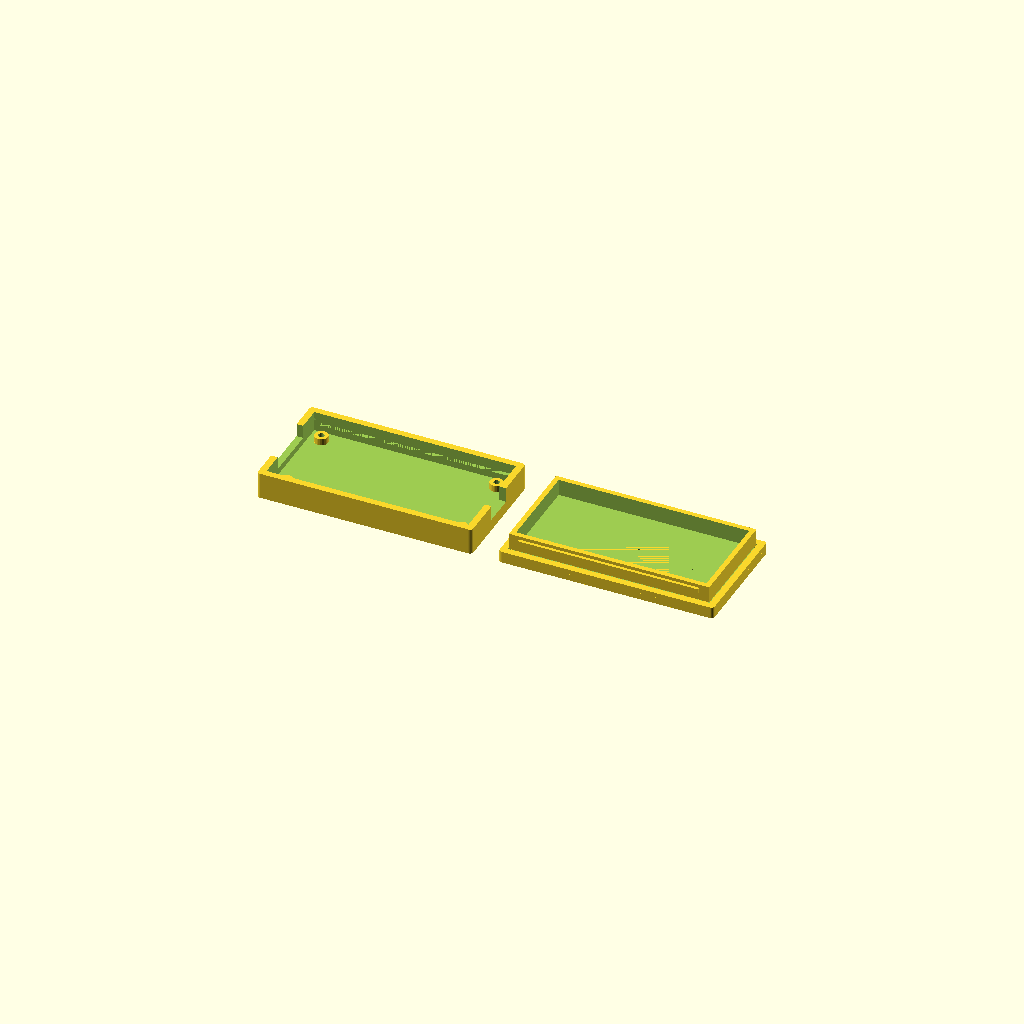
Cell 1: rendered with the file's own defaults.
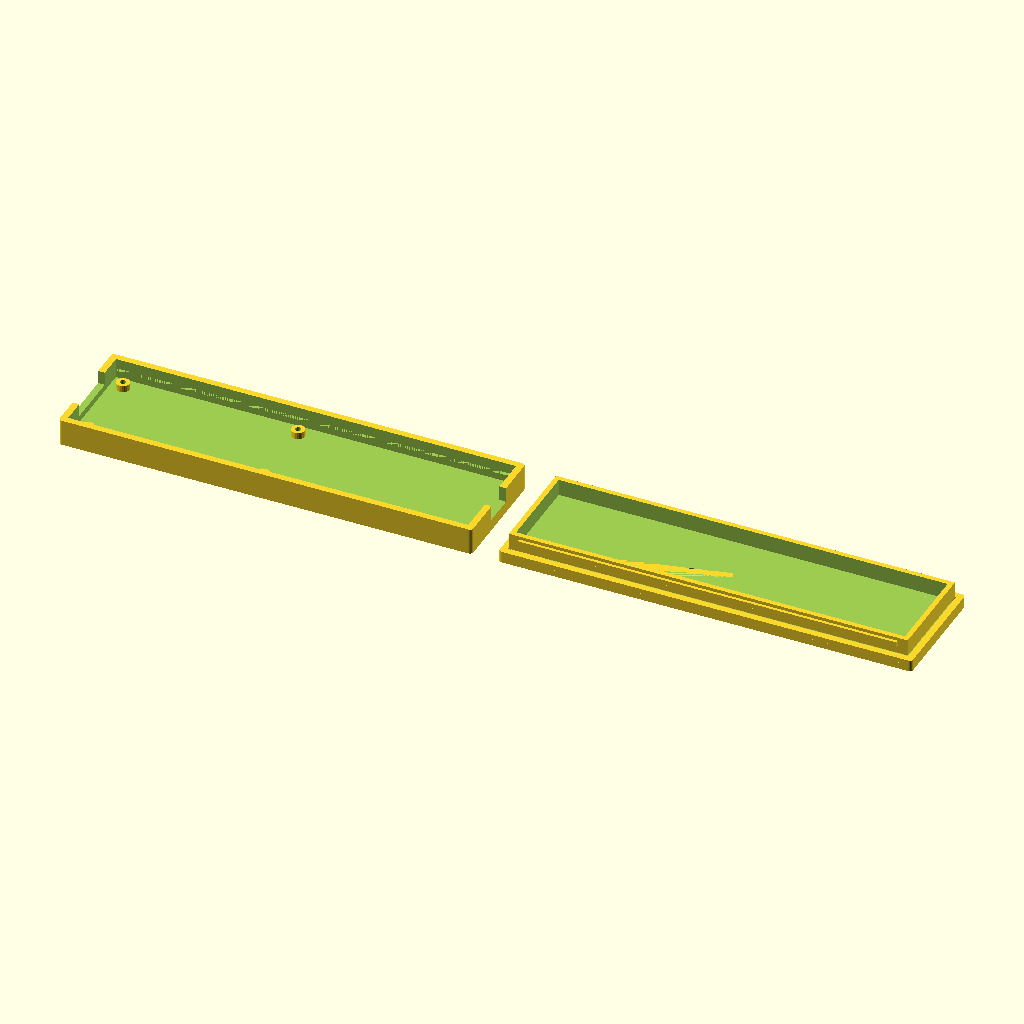
Cell 2: the same model with pcb_l = 120.
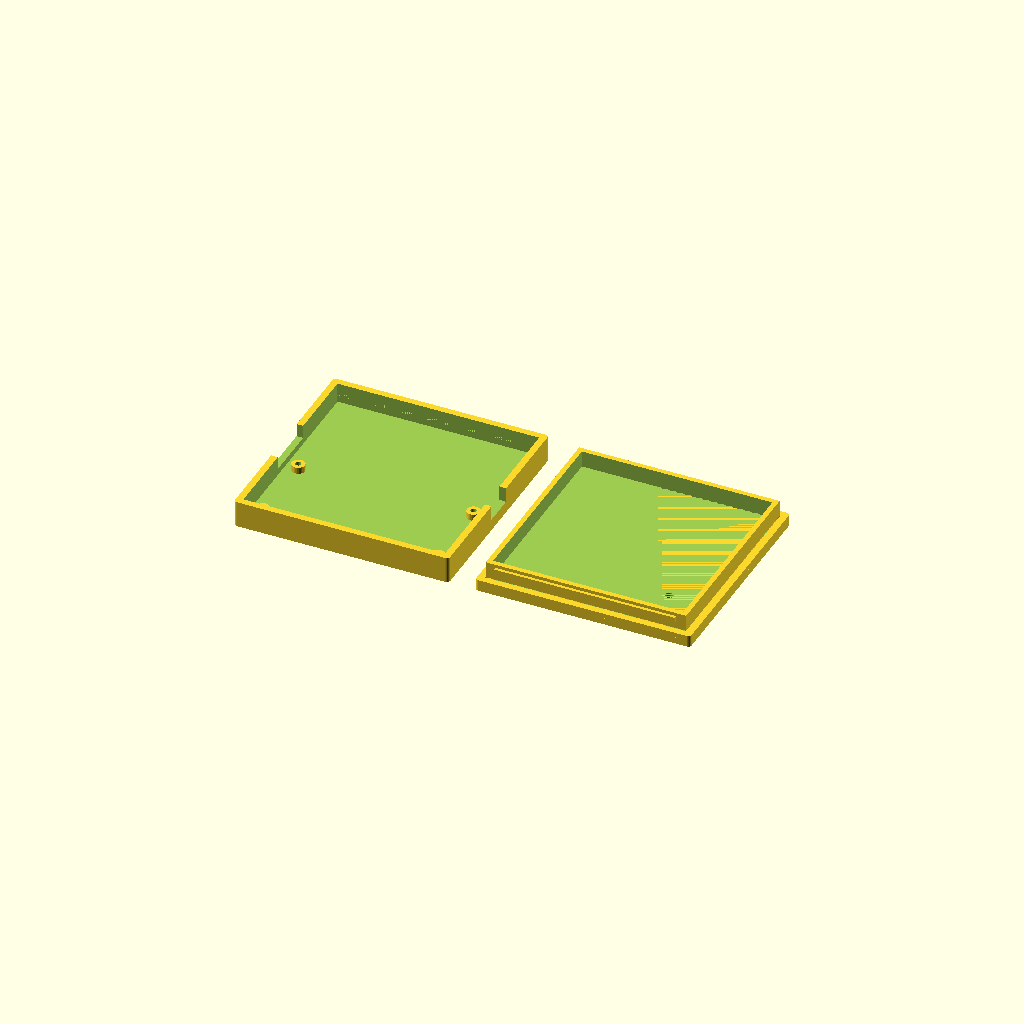
Cell 3 — pcb_w set to 60, the other parameters unchanged.
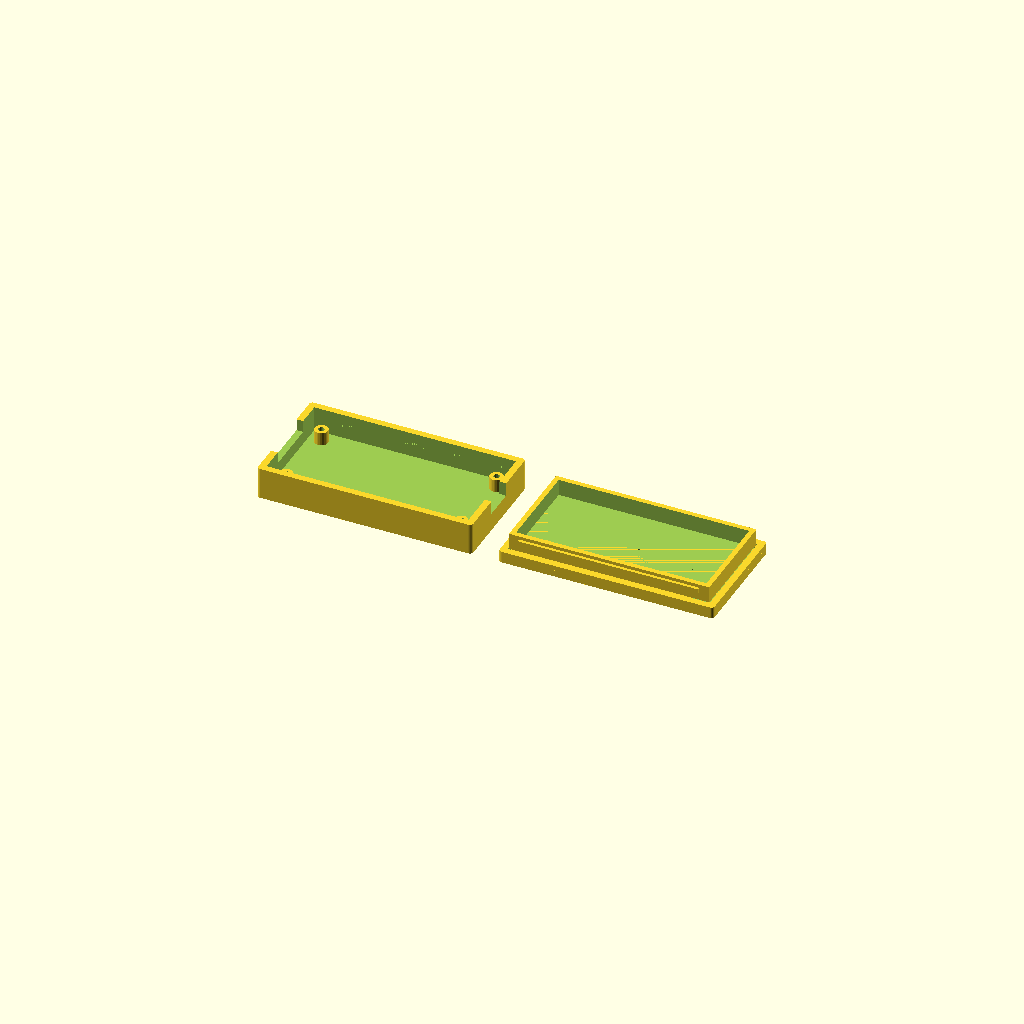
Cell 4 — clr_bot set to 4, the other parameters unchanged.
All cells are drawn from one camera (rotation 55°, 0°, 25°, orthographic, colour scheme Cornfield), so only the parameter changes between them.
OpenSCAD source file case/poet-case.scad:
// PoEt Rev A — parametric snap-fit enclosure
// Board: 60 × 30 mm, 4-layer, 1.6 mm thick
//
// Print orientation (both parts are already in print-ready orientation)
//   Bottom shell : open face UP  — no rotation needed
//   Top shell    : ceiling face DOWN (Z=0) — no rotation needed; skirt prints upward
//                  Flip physically to assemble: press skirt into bottom shell until beads click
//
// VERIFY clr_top and all connector dimensions against real parts before printing.
// Print a single-wall cross-section first.

/* ═══ Board dimensions ═══════════════════════════════════════════════════ */
pcb_l = 60.0;   // board length (X)
pcb_w = 30.0;   // board width  (Y)
pcb_t =  1.6;   // board thickness

/* ═══ Interior clearances ════════════════════════════════════════════════ */
clr_bot  = 2.0;  // floor to PCB bottom  (standoff height)
clr_top  = 12.0; // PCB top to ceiling inner face
                  // T1 transformer (Würth 750313638) ≈ 10 mm → 12 mm = 2 mm headroom
clr_side = 0.5;  // per-side gap between PCB edge and inner wall

/* ═══ Wall & snap geometry ═══════════════════════════════════════════════ */
wall    = 2.0;   // shell wall thickness
skirt_t = 1.5;   // top-shell inner skirt thickness
overlap = 5.0;   // skirt insertion depth into bottom shell
fit_gap = 0.2;   // radial clearance: skirt OD vs cavity ID (each side)

bead_h  = 1.5;   // snap bead height (Z)
bead_d  = 0.9;   // snap bead radial depth (into wall groove)
grove_tol = 0.2; // extra groove width per side for tolerance

/* ═══ Connector cutouts ══════════════════════════════════════════════════ */
// RJ45 — Bel Fuse 0826-1G1T-DV-F, back face (X-min end, "PAIR" end of board)
rj45_w = 16.5;  // opening width  (Y)  — verify against datasheet
rj45_h = 14.5;  // opening height (Z)  — includes LED indicators above body

// USB-C — GCT USB4105-GF-A mid-mount, front face (X-max end of board)
usbc_w =  9.5;  // opening width  (Y)
usbc_h =  4.5;  // opening height (Z): mid-mount body ≈ 3.3 mm + plug clearance

/* ═══ LED windows — top face ══════════════════════════════════════════════ */
// LED1=LINK (green), LED2=ACT (yellow), LED3=PWR (blue); see docs/bom.md.
// Positions measured from X=0 (RJ45 end) of PCB. Adjust to match KiCad layout.
led_dia  = 3.2;          // window bore (slightly over 3 mm LED lens)
led_xpos = [8, 20, 32];  // X from RJ45 end (PCB coords)
led_ypos = 15.0;         // Y from Y=0 edge (PCB coord, = board centre)

/* ═══ Reset-button pinhole ════════════════════════════════════════════════ */
// SW1 tact switch (Sheet 04). Adjust to match KiCad placement.
sw_dia  = 2.5;   // bore for a 2 mm tool
sw_xpos = 48.0;  // X from RJ45 end (PCB coord)
sw_ypos = 15.0;  // Y from Y=0 edge (PCB coord)

/* ═══ PCB standoffs ══════════════════════════════════════════════════════ */
so_od = 4.0;  // standoff outer diameter
so_id = 1.8;  // screw bore (M2 self-tap); set to 0 for solid boss
// Standoff XY centres in PCB coordinates (from PCB corner at X=0, Y=0)
so_pos = [[3.5, 3.5], [56.5, 3.5], [3.5, 26.5], [56.5, 26.5]];

/* ═══ Derived dimensions ══════════════════════════════════════════════════ */
out_l = pcb_l + 2*clr_side + 2*wall;
out_w = pcb_w + 2*clr_side + 2*wall;

// Bottom shell height: tall enough so groove doesn't punch through floor
// floor=wall, clr_bot=2, pcb_t=1.6 → floor-to-PCB-top = 5.6; add 2 mm above PCB
bot_h = max(8.0, wall + clr_bot + pcb_t + 2.0);

// Top shell height (ceiling plate + headroom above PCB)
top_h = wall + clr_top;

// Inner cavity XY (the hollow inside the shell walls)
cav_l = out_l - 2*wall;
cav_w = out_w - 2*wall;

// Snap groove in bottom-shell inner wall, measured from shell floor
groove_w   = bead_h + 2*grove_tol;
groove_z   = bot_h - 2.5 - bead_h;   // 2.5 mm below top rim
groove_dep = fit_gap + bead_d + 0.15; // depth cut into inner wall face

// Snap bead on skirt (Z from skirt bottom) aligned with groove when assembled
bead_z_sk = groove_z - bot_h + overlap;

// Skirt outer and inner dimensions (centred in XY)
sk_ol = cav_l - 2*fit_gap;  // skirt outer length
sk_ow = cav_w - 2*fit_gap;  // skirt outer width
sk_il = sk_ol - 2*skirt_t;  // skirt inner length
sk_iw = sk_ow - 2*skirt_t;  // skirt inner width

// Origin used throughout: shell body centred in XY, floor at Z=0
// PCB origin (X=0,Y=0 corner of board) maps to shell coords:
//   pcb_x0 = -out_l/2 + wall + clr_side
//   pcb_y0 = -out_w/2 + wall + clr_side

function pcb2x(x) = -out_l/2 + wall + clr_side + x;
function pcb2y(y) = -out_w/2 + wall + clr_side + y;

/* ═══ Utility ════════════════════════════════════════════════════════════ */
module rbox(l, w, h, r=1.0) {
    // Rounded-corner box, centred in XY, bottom at Z=0
    hull()
        for (sx=[-1,1], sy=[-1,1])
            translate([sx*(l/2-r), sy*(w/2-r), 0])
                cylinder(r=r, h=h, $fn=32);
}

module ccube(lx, ly, lz) {
    // Cube centred in XY, bottom at Z=0
    translate([-lx/2, -ly/2, 0]) cube([lx, ly, lz]);
}

/* ═══ Bottom shell ═══════════════════════════════════════════════════════ */
module bottom_shell() {
    difference() {
        rbox(out_l, out_w, bot_h);

        // ── Interior cavity (open top) ───────────────────────────────── //
        translate([0, 0, wall])
            ccube(cav_l, cav_w, bot_h);  // extra height is fine — just removes air

        // ── Snap grooves in the two long inner walls (+Y and -Y) ─────── //
        // Cut a channel outward from the inner face into the wall material
        for (sy = [-1, 1]) {
            // inner face at y = sy*cav_w/2; groove goes further out by groove_dep
            gy = sy * (cav_w/2 + groove_dep/2);
            translate([0, gy, groove_z + groove_w/2])
                cube([cav_l + 0.02, groove_dep, groove_w], center=true);
        }

        // ── RJ45 cutout — back face (X = -out_l/2) ──────────────────── //
        // Board sits so the RJ45 end is at the -X wall
        translate([-out_l/2 - 0.01,
                   -rj45_w/2,
                   wall + clr_bot])
            cube([wall + 0.02, rj45_w, rj45_h]);

        // ── USB-C cutout — front face (X = +out_l/2) ────────────────── //
        // Mid-mount: opening from just above floor to usbc_h
        translate([out_l/2 - wall - 0.01,
                   -usbc_w/2,
                   wall + clr_bot - 0.5])   // 0.5 mm below PCB-bottom floor
            cube([wall + 0.02, usbc_w, usbc_h + 1.0]);
    }

    // ── PCB standoffs ────────────────────────────────────────────────── //
    for (p = so_pos) {
        translate([pcb2x(p[0]), pcb2y(p[1]), wall])
            difference() {
                cylinder(d=so_od, h=clr_bot, $fn=24);
                if (so_id > 0)
                    cylinder(d=so_id, h=clr_bot + 0.01, $fn=18);
            }
    }
}

/* ═══ Top shell ══════════════════════════════════════════════════════════ */
// Print orientation: Z=0 = ceiling outer face (on bed); everything else
// extends upward in positive Z (rim, skirt, beads all point toward sky while
// printing). In the assembled case, the top shell is flipped so the ceiling
// faces upward and the skirt drops into the bottom shell.
//
// Z landmarks (in print orientation, Z=0 on bed):
//   0               ceiling outer face (bed)
//   wall            ceiling inner face
//   wall+rim_h      top of cosmetic rim
//   wall+rim_h+overlap  top of skirt (= shell interior side)
module top_shell() {
    rim_h   = 1.5;  // cosmetic outer rim height
    skirt_z = wall + rim_h;  // Z where skirt starts

    // Snap bead Z centre in print coords:
    // In assembly the bead is bead_z_sk from the skirt tip (the end that
    // enters the bottom shell). In print orientation, that tip is at the
    // FAR end from the bed (Z = skirt_z + overlap). Count inward by
    // bead_z_sk + bead_h/2 to find the bead centre.
    bead_zc = skirt_z + overlap - bead_z_sk - bead_h/2;

    difference() {
        union() {
            // ── Ceiling plate ─────────────────────────────────────────── //
            rbox(out_l, out_w, wall);

            // ── Cosmetic outer rim above ceiling ──────────────────────── //
            translate([0, 0, wall])
                difference() {
                    rbox(out_l, out_w, rim_h);
                    ccube(cav_l, cav_w, rim_h + 0.01);
                }

            // ── Inner snap skirt ──────────────────────────────────────── //
            translate([0, 0, skirt_z])
                difference() {
                    ccube(sk_ol, sk_ow, overlap);
                    ccube(sk_il, sk_iw, overlap + 0.01);
                }

            // ── Snap beads on long skirt faces (+Y and -Y) ────────────── //
            for (sy = [-1, 1]) {
                translate([0,
                           sy * (sk_ow/2 + bead_d/2),
                           bead_zc])
                    cube([sk_ol - 6, bead_d, bead_h], center=true);
            }
        }

        // ── LED windows through ceiling (bore from outer face inward) ── //
        for (i = [0 : len(led_xpos)-1]) {
            translate([pcb2x(led_xpos[i]), pcb2y(led_ypos), -0.01])
                cylinder(d=led_dia, h=wall + 0.02, $fn=24);
        }

        // ── Reset-button pinhole ──────────────────────────────────────── //
        translate([pcb2x(sw_xpos), pcb2y(sw_ypos), -0.01])
            cylinder(d=sw_dia, h=wall + 0.02, $fn=20);
    }
}

/* ═══ Print layout ═══════════════════════════════════════════════════════ */
spacing = out_l + 8;

// Bottom shell: open face up — no rotation needed
translate([-spacing/2, 0, 0])
    bottom_shell();

// Top shell: already in print orientation (ceiling outer face at Z=0)
translate([spacing/2, 0, 0])
    top_shell();
Customizer parameters (derived from the source; name, type, default, range or options):
pcb_l: number, default 60
pcb_w: number, default 30
pcb_t: number, default 1.6
clr_bot: number, default 2
clr_top: number, default 12
clr_side: number, default 0.5
wall: number, default 2
skirt_t: number, default 1.5
overlap: number, default 5
fit_gap: number, default 0.2
bead_h: number, default 1.5
bead_d: number, default 0.9
grove_tol: number, default 0.2
rj45_w: number, default 16.5
rj45_h: number, default 14.5
usbc_w: number, default 9.5
usbc_h: number, default 4.5
led_dia: number, default 3.2
led_xpos: vector, default [8, 20, 32]
led_ypos: number, default 15
sw_dia: number, default 2.5
sw_xpos: number, default 48
sw_ypos: number, default 15
so_od: number, default 4
so_id: number, default 1.8
